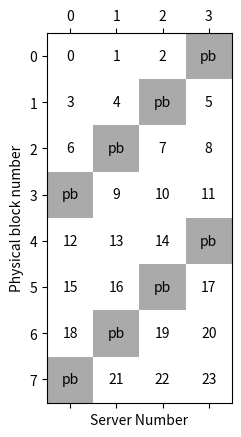

The matplotlib source for this figure:
import matplotlib.pyplot as plt
import numpy as np

global NS
NS = 4

def vbn_to_ps_sn_pbn(virutal_block_number):
    """
    input:
    virtual_block_number
    output:
    parity_server(ps)
    server_number(sn)
    physical_block_number:
    """
    physical_block_number = virutal_block_number // (NS - 1)
    server_number = virutal_block_number % (NS - 1)

    parity_server = (NS - 1 - physical_block_number) % NS
    if server_number >= parity_server:

      server_number += 1

    return parity_server, server_number, physical_block_number


A = -1 * np.ones((NS*2,NS))
B = -1 * np.ones((NS*2,NS))


for i in range(2*NS*(NS-1)):
    ps, sn, pbn = vbn_to_ps_sn_pbn(i)
    A[pbn, sn] = i
    B[pbn, sn] = 1 if i >= 0 else -1
    
  

fig, ax = plt.subplots()
# Using matshow here just because it sets the ticks up nicely. imshow is faster.
ax.matshow(B, cmap='gray', vmin=-5,vmax=1)
plt.xlabel('Server Number')
plt.ylabel('Physical block number')

for (i, j), z in np.ndenumerate(A):
    if z == -1:
      ax.text(j, i, 'pb', ha='center', va='center')
    else:
      ax.text(j, i, int(z), ha='center', va='center')

plt.savefig('RAID5_4.png')
plt.show()
    


